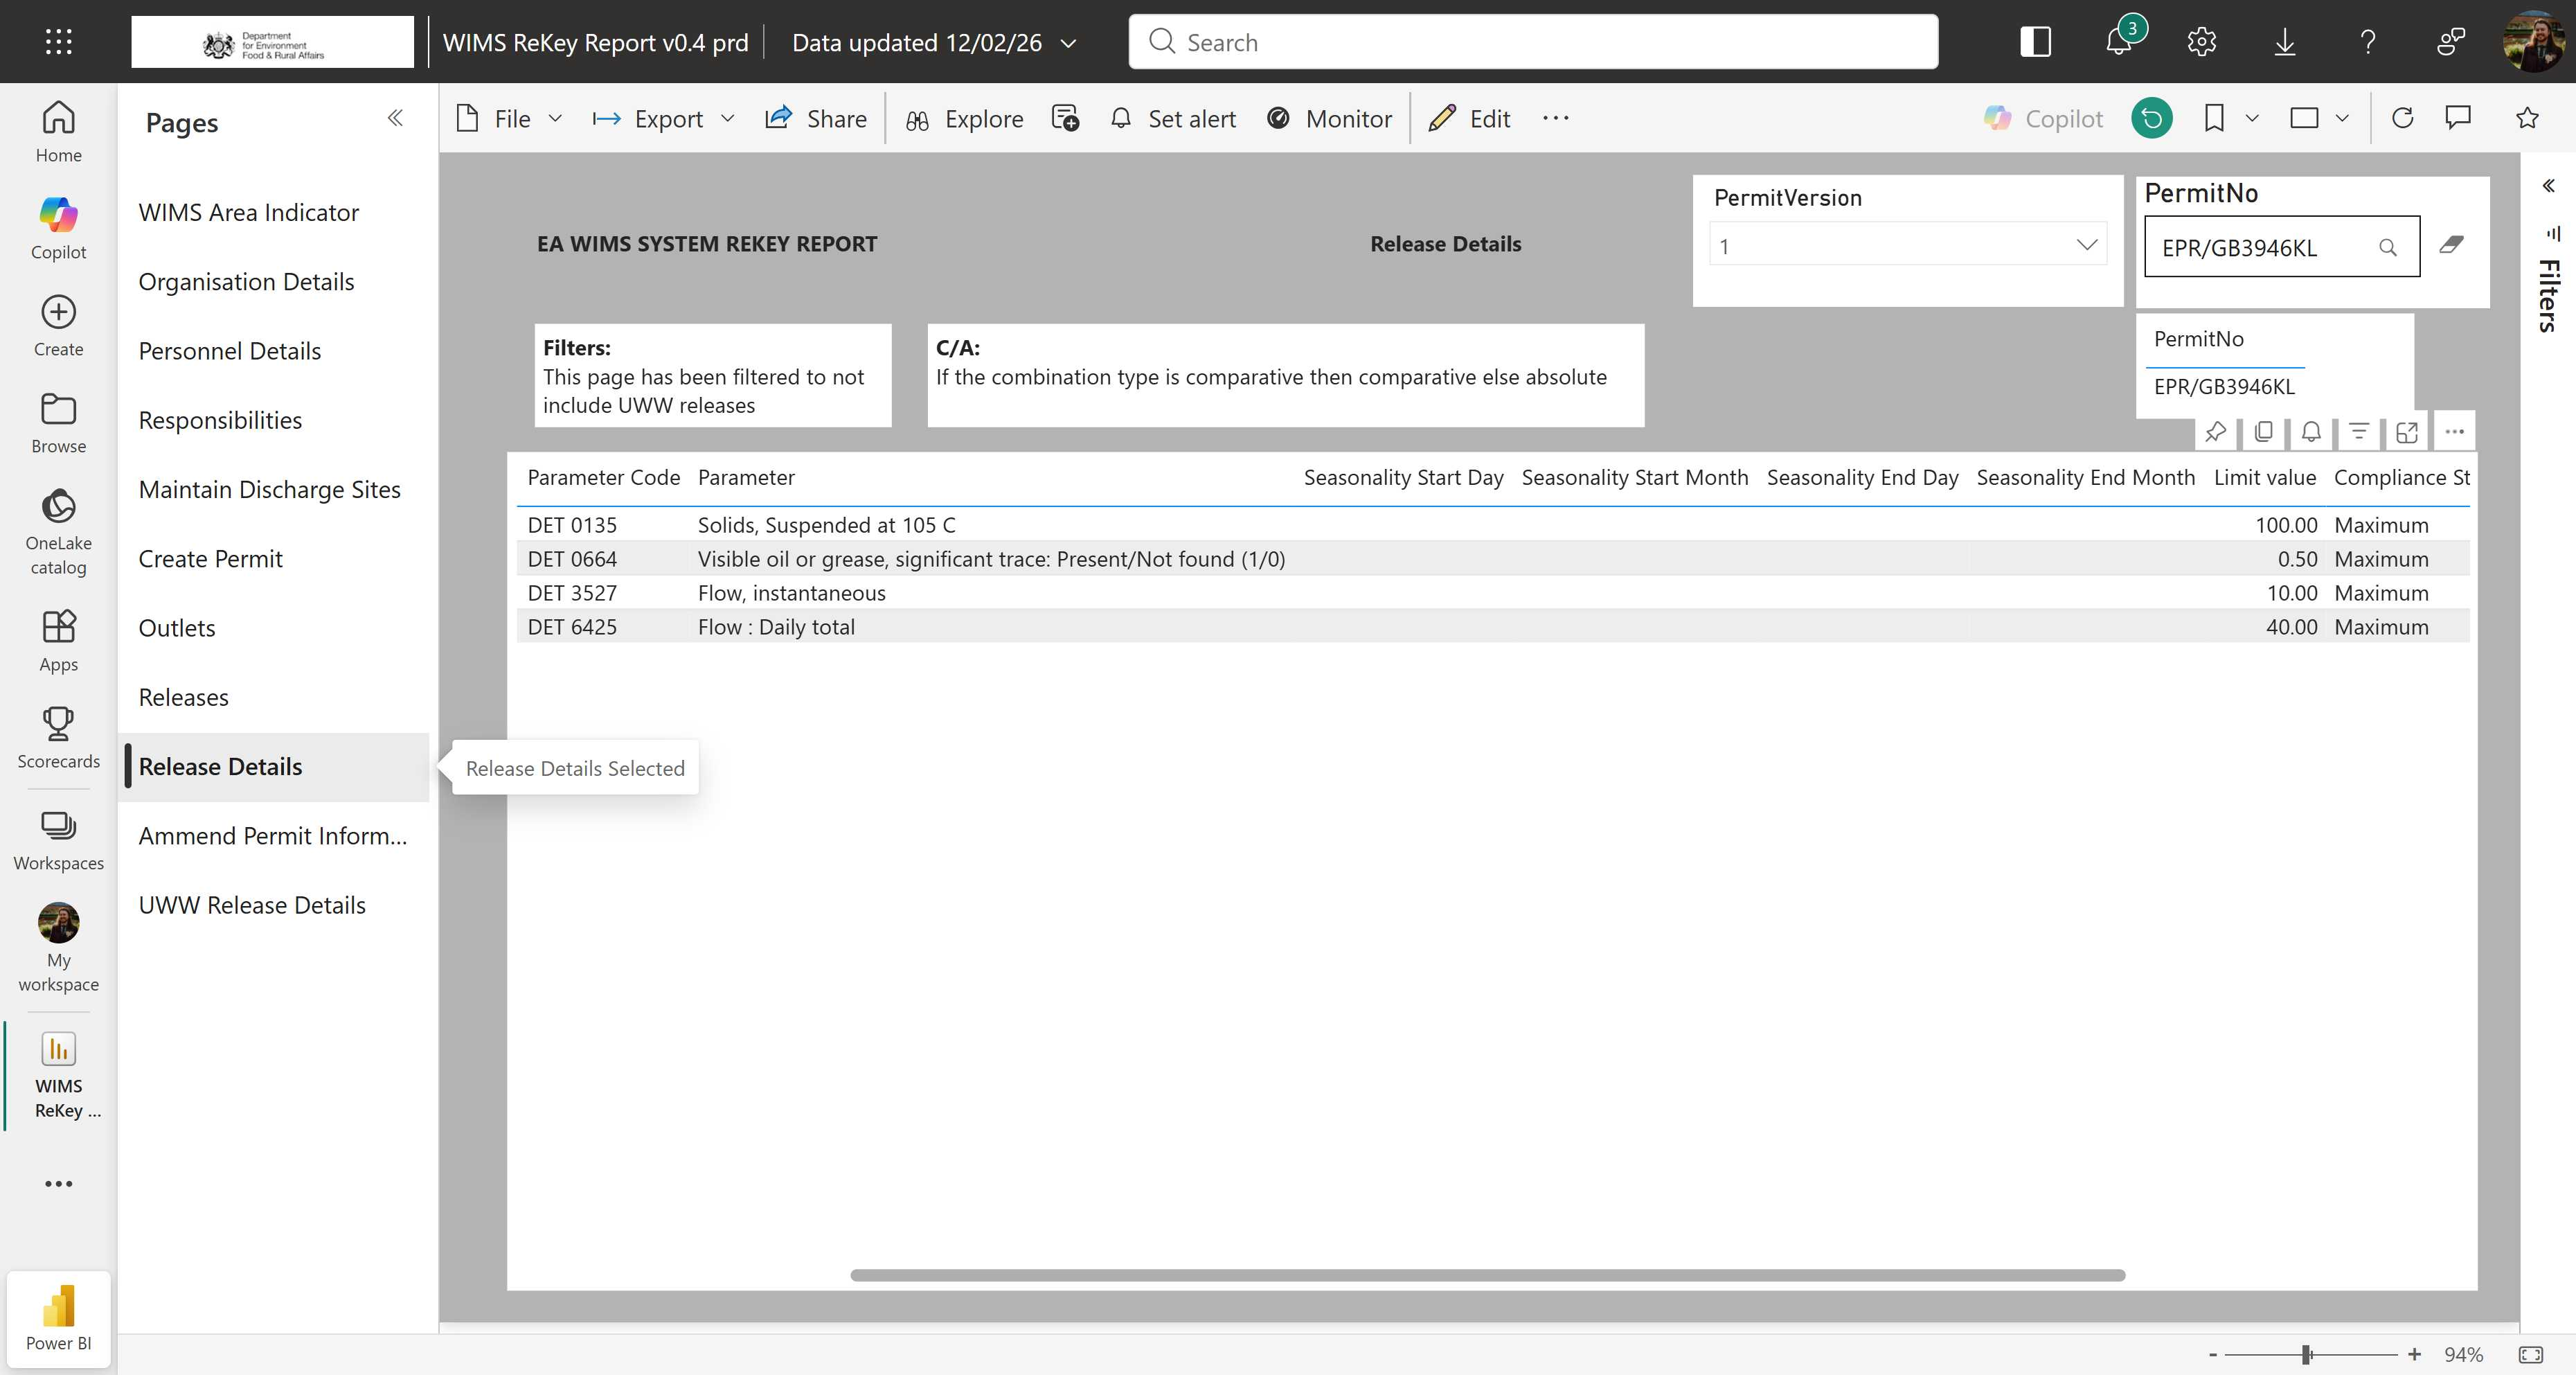
Task: Enter data into WIMS regional databases from Power BI.
Workflow: Sequence

Step 1: Use Browser Edge: Release Details - WIMS ReKey Report v0.4 prd - Power BI in window 'Release Details - WIMS ReKey Report v0.4 prd - Power BI' (msedge.exe)

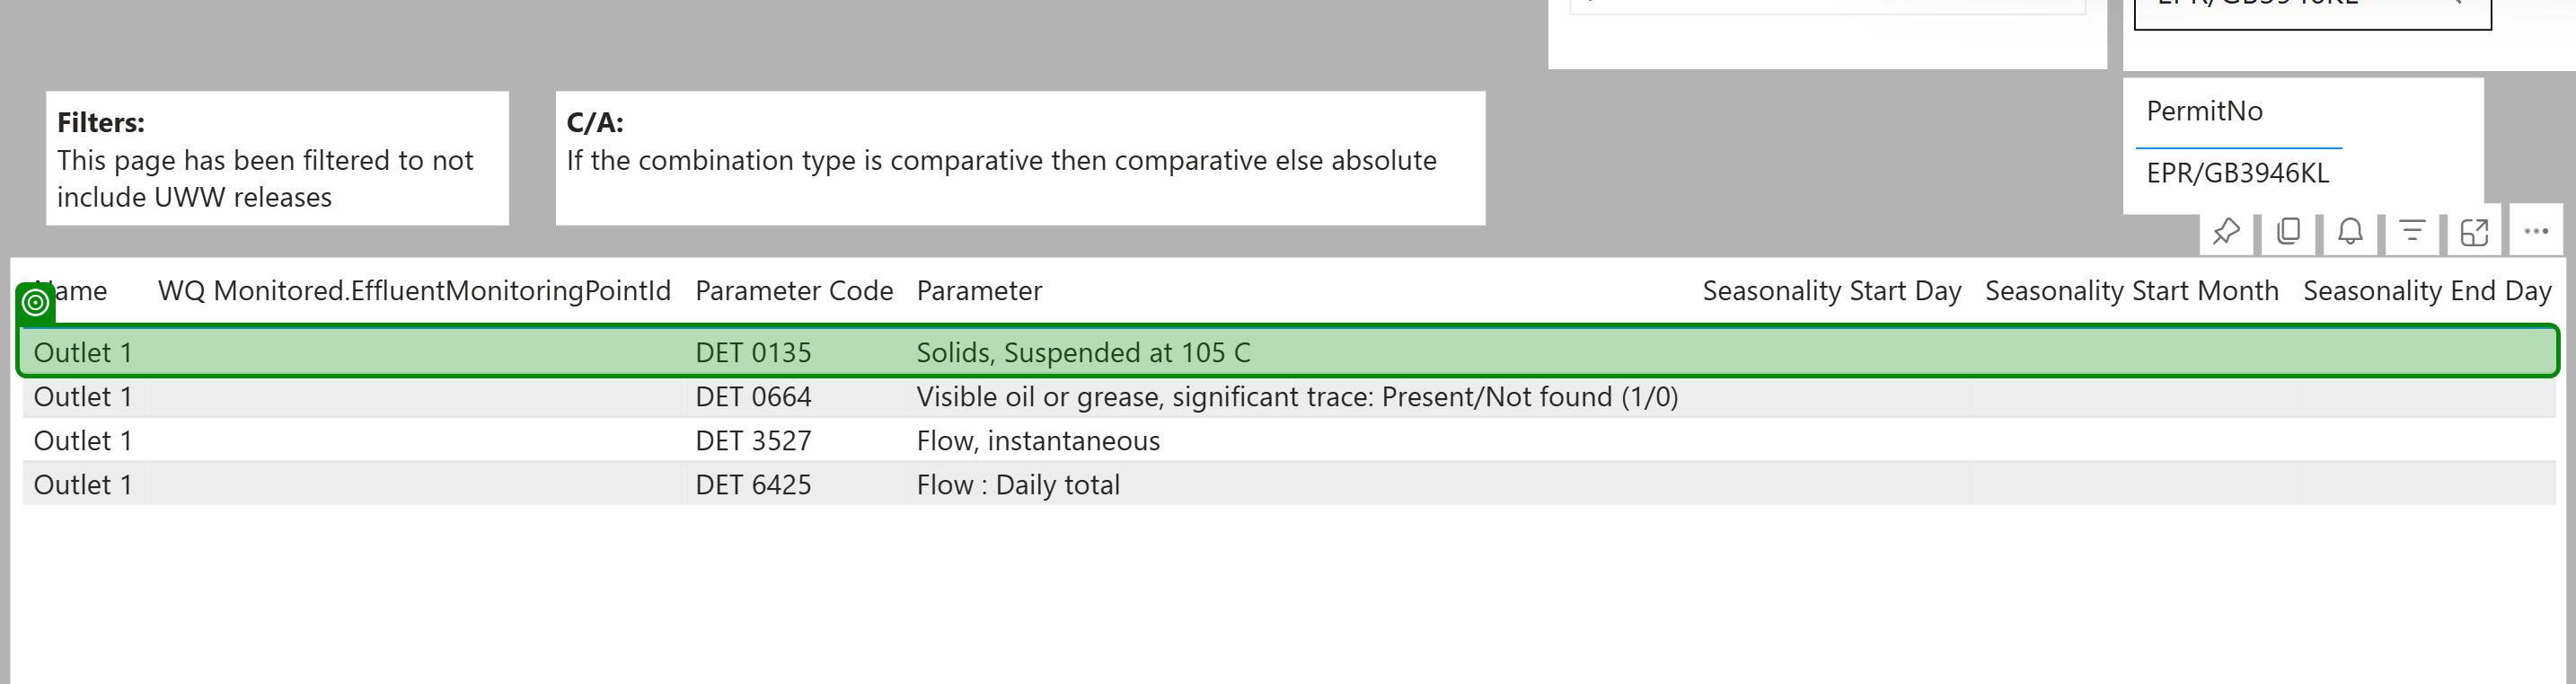
Step 2 [try]: get-attribute of the element in window 'Release Details - WIMS ReKey Report v0.4 prd - Power BI' (msedge.exe)
